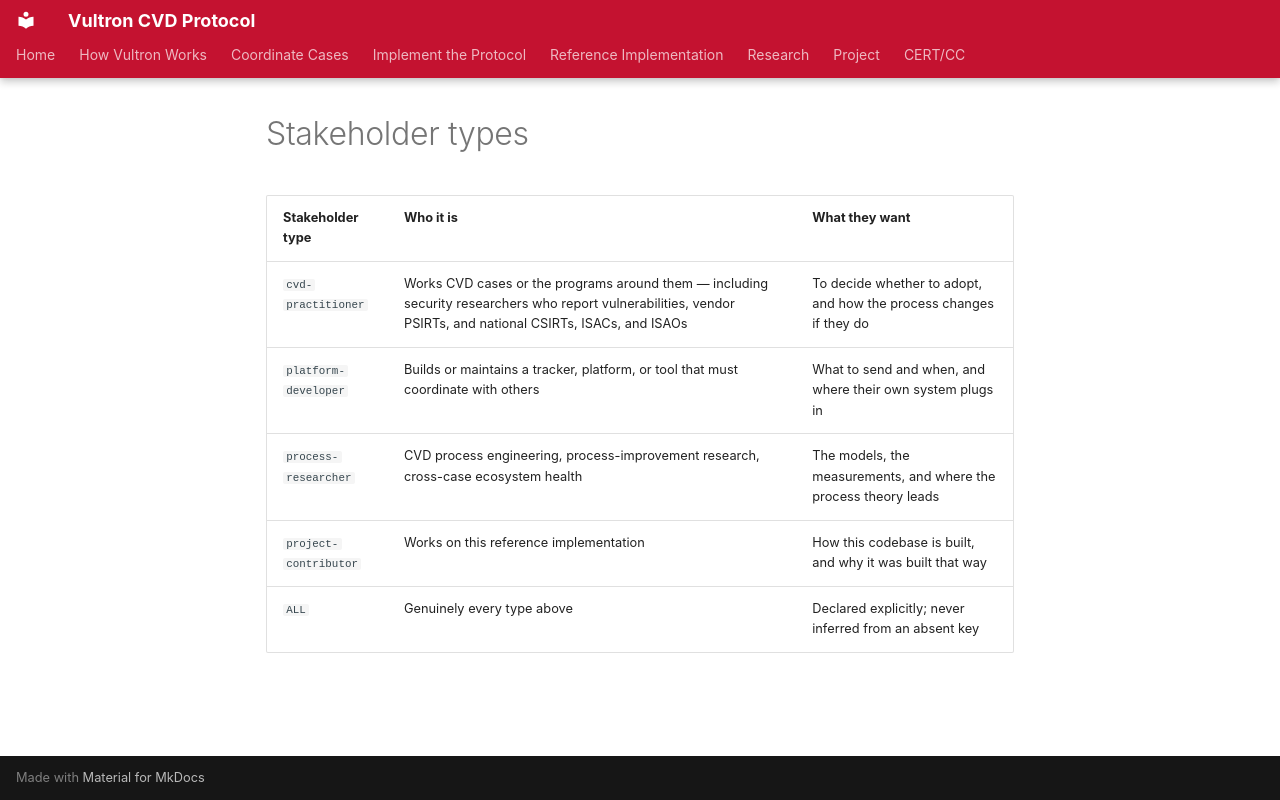

repository: CERTCC/Vultron · page: includes/stakeholder_types/index.html · generator: mkdocs

<!-- GENERATED from vultron/metadata/docs/page_schema/frontmatter.py by `uv run docs-site --write` — do not edit (DF-11-011) -->

| Stakeholder type | Who it is | What they want |
|---|---|---|
| `cvd-practitioner` | Works CVD cases or the programs around them — including security researchers who report vulnerabilities, vendor PSIRTs, and national CSIRTs, ISACs, and ISAOs | To decide whether to adopt, and how the process changes if they do |
| `platform-developer` | Builds or maintains a tracker, platform, or tool that must coordinate with others | What to send and when, and where their own system plugs in |
| `process-researcher` | CVD process engineering, process-improvement research, cross-case ecosystem health | The models, the measurements, and where the process theory leads |
| `project-contributor` | Works on this reference implementation | How this codebase is built, and why it was built that way |
| `ALL` | Genuinely every type above | Declared explicitly; never inferred from an absent key |
